Dataset: fruit-recognition (GitHub, Standthereandheremecry/fruit-recognition). Classes: apple, mango, orange.

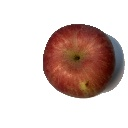
Label: apple

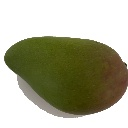
Label: mango

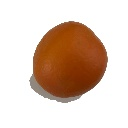
Label: orange

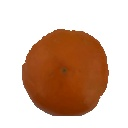
Label: orange

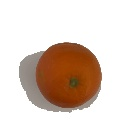
Label: orange

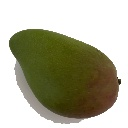
Label: mango
